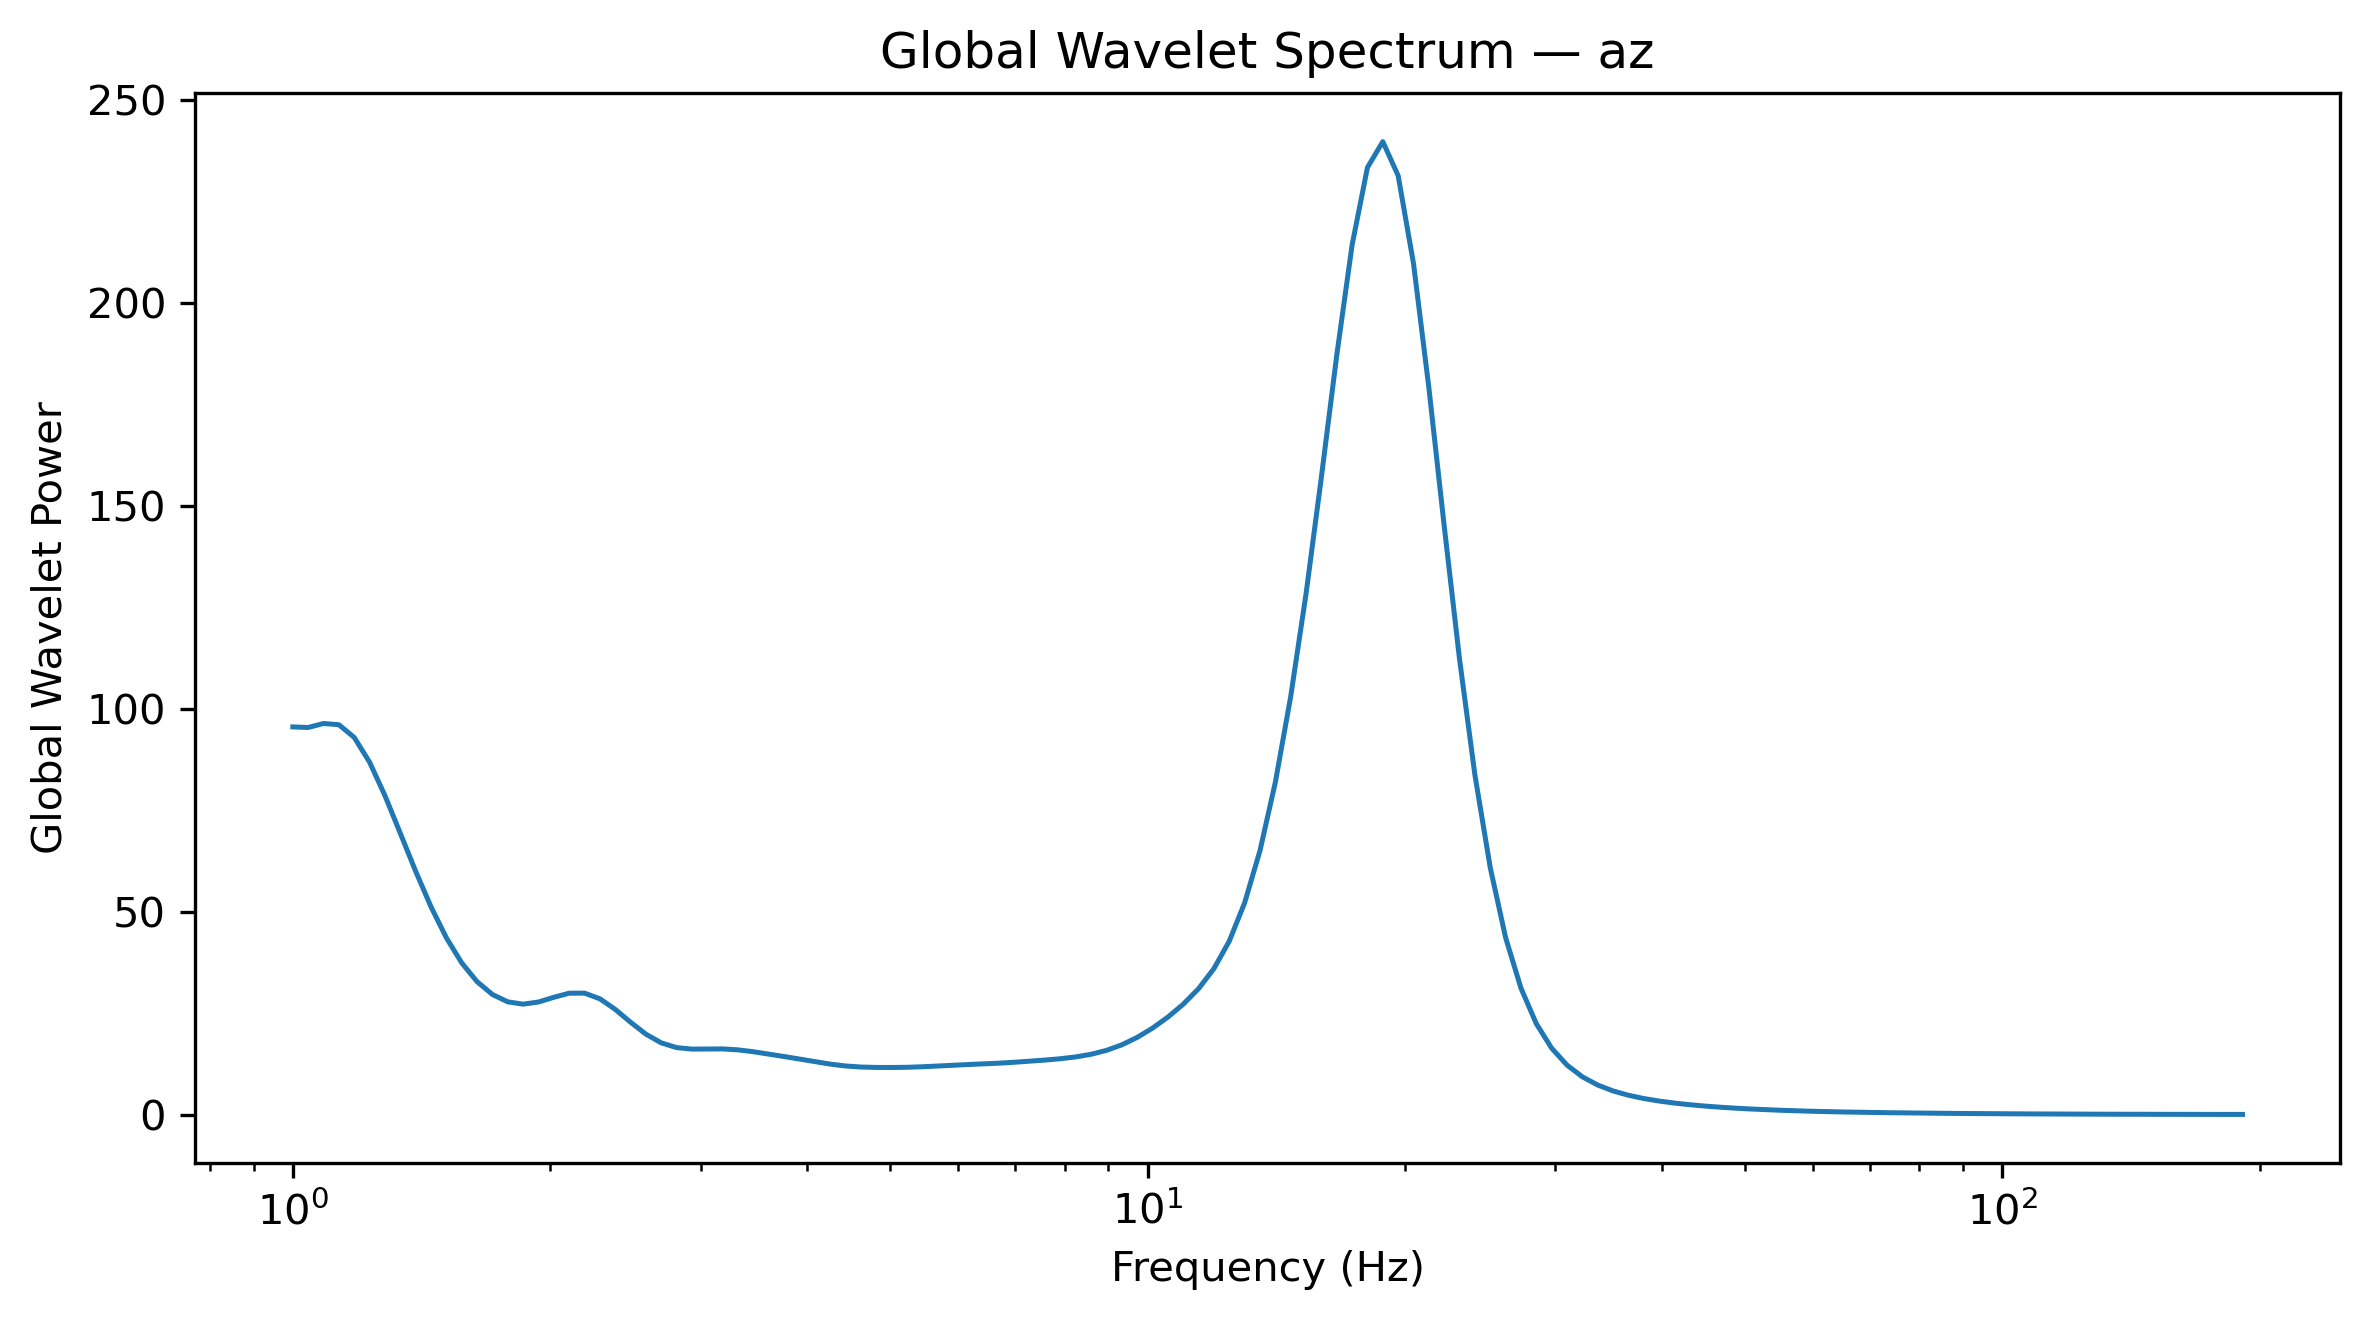

Source data for this figure (header and first rows):
Frequency_Hz, GlobalWaveletPower, GlobalWaveletAmplitude
1.0, 95.63, 9.779
1.042, 95.49, 9.772
1.086, 96.47, 9.822
1.132, 96.17, 9.807
1.18, 93.04, 9.646
1.23, 86.94, 9.324
1.282, 78.71, 8.872
1.336, 69.44, 8.333
1.392, 60.08, 7.751
1.451, 51.31, 7.163
1.512, 43.68, 6.609
1.576, 37.49, 6.123
1.643, 32.86, 5.733
1.712, 29.7, 5.45
1.784, 27.88, 5.28
1.86, 27.31, 5.226
1.938, 27.84, 5.276
2.02, 29, 5.385
2.105, 30.01, 5.478
2.194, 30.03, 5.48
2.287, 28.64, 5.352
2.383, 26.03, 5.102
2.484, 22.86, 4.781
2.589, 19.92, 4.463
2.698, 17.77, 4.215
2.812, 16.6, 4.075
2.931, 16.24, 4.03
3.055, 16.27, 4.034
3.183, 16.28, 4.035
3.318, 16.05, 4.007
3.458, 15.59, 3.948
3.604, 15.01, 3.875
3.756, 14.41, 3.796
3.915, 13.79, 3.713
4.08, 13.14, 3.626
4.252, 12.54, 3.541
4.432, 12.08, 3.476
4.619, 11.82, 3.438
4.814, 11.72, 3.423
5.017, 11.71, 3.422
5.229, 11.76, 3.429
5.45, 11.88, 3.447
5.68, 12.07, 3.474
5.92, 12.27, 3.503
6.17, 12.44, 3.527
6.43, 12.59, 3.548
6.702, 12.77, 3.574
6.985, 13, 3.605
7.28, 13.25, 3.64
7.587, 13.53, 3.679
7.908, 13.87, 3.724
8.241, 14.31, 3.783
8.589, 14.96, 3.868
8.952, 15.92, 3.99
9.33, 17.29, 4.158
9.724, 19.12, 4.373
10.13, 21.41, 4.627
10.56, 24.12, 4.912
11.01, 27.3, 5.225
11.47, 31.13, 5.579
... 68 more rows
